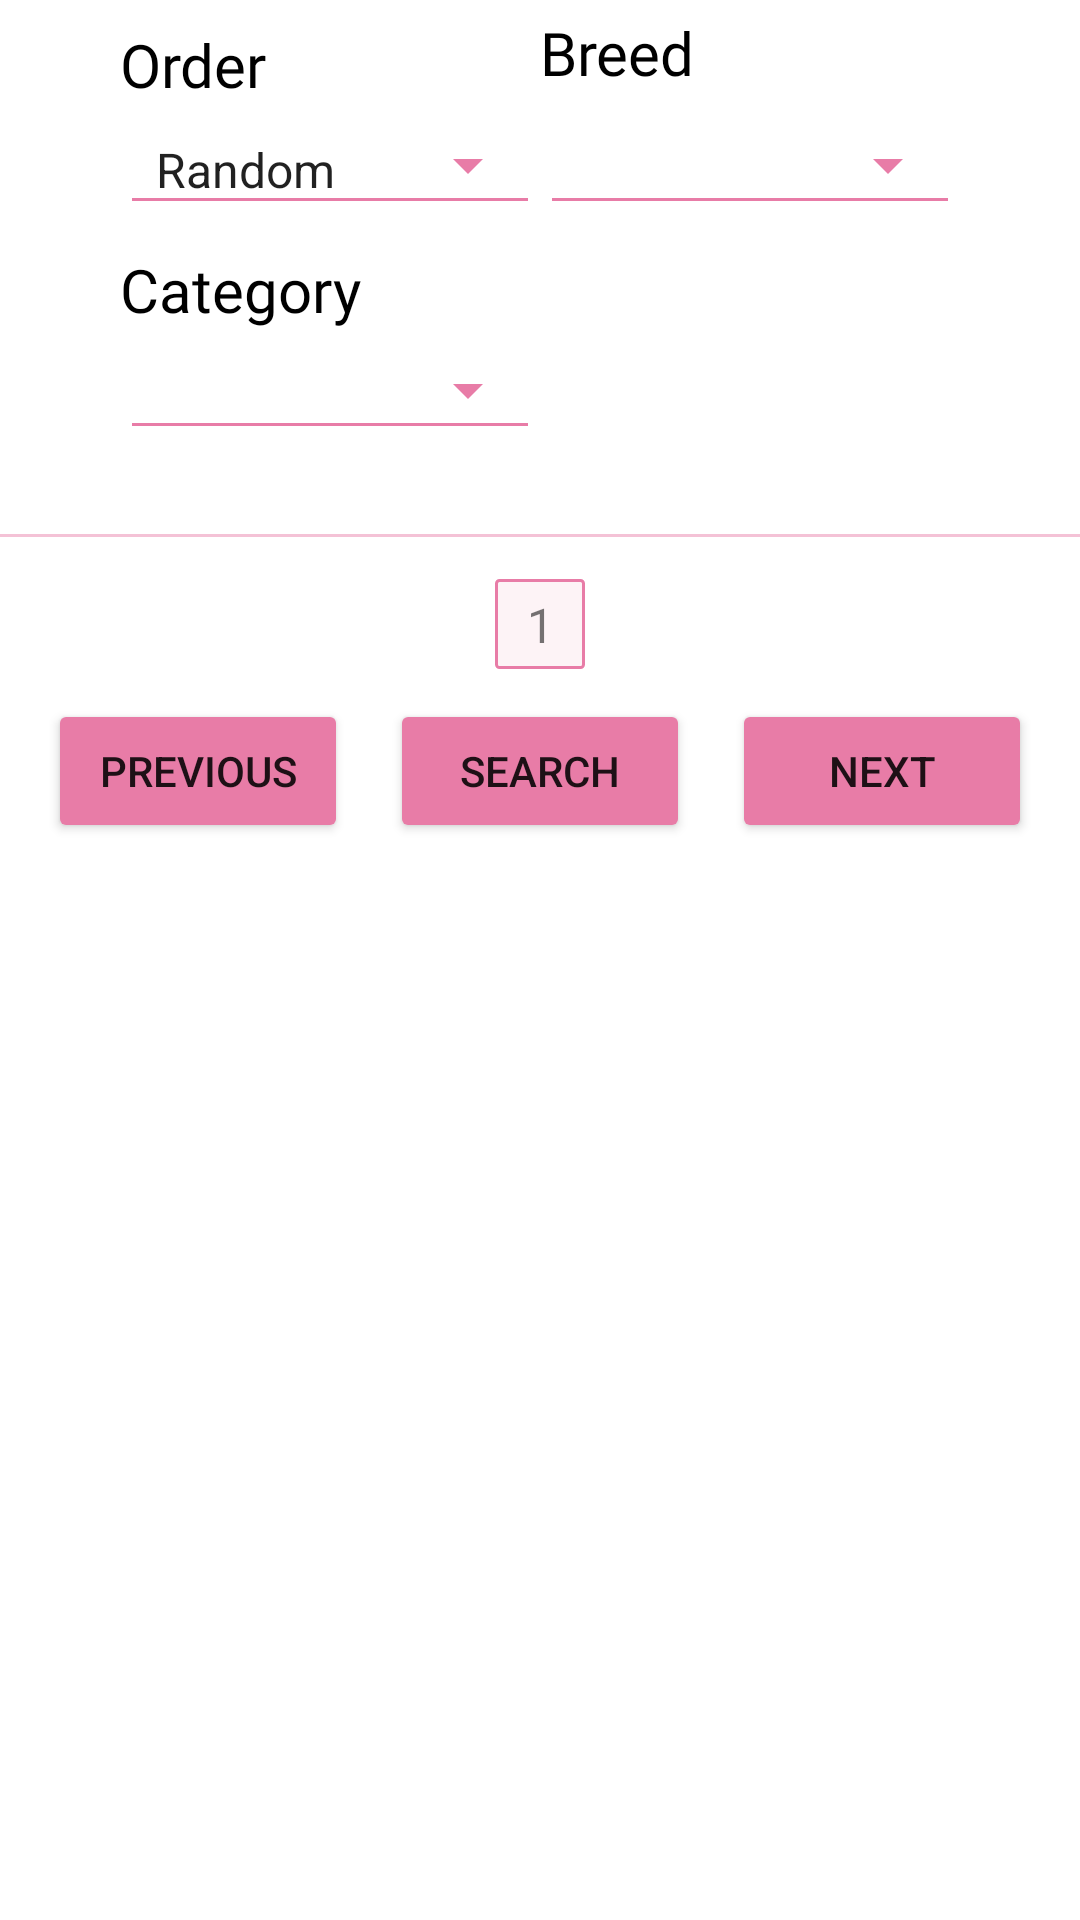

Android layout source for this screen:
<!-- AndroidManifest.xml: application theme Theme.CatApp -->
<!-- res/layout/fragment_image.xml -->
<?xml version="1.0" encoding="utf-8"?>
<androidx.constraintlayout.widget.ConstraintLayout xmlns:android="http://schemas.android.com/apk/res/android"
    xmlns:app="http://schemas.android.com/apk/res-auto"
    xmlns:tools="http://schemas.android.com/tools"
    android:layout_width="match_parent"
    android:layout_height="match_parent"
    tools:context=".view.homescreen.homefragments.ImageFragment">

    <ScrollView
        android:layout_width="match_parent"
        android:layout_height="match_parent">

        <androidx.constraintlayout.widget.ConstraintLayout
            android:layout_width="match_parent"
            android:layout_height="wrap_content">

            <TextView
                android:id="@+id/text_order"
                android:layout_width="wrap_content"
                android:layout_height="wrap_content"
                android:fontFamily="@font/inter_bold"
                android:text="@string/text_order"
                android:layout_marginTop="@dimen/dp_8"
                android:textColor="@color/color_black"
                android:textSize="@dimen/sp_20"
                app:layout_constraintBottom_toTopOf="@id/selector_order"
                app:layout_constraintLeft_toLeftOf="@id/selector_order"
                app:layout_constraintTop_toTopOf="parent"
                app:layout_constraintVertical_bias="0.0"
                app:layout_constraintVertical_chainStyle="packed" />

            <Spinner
                android:id="@+id/selector_order"
                style="@style/Widget.AppCompat.Spinner.Underlined"
                android:layout_width="@dimen/dp_140"
                android:layout_height="@dimen/dp_40"
                android:layout_marginStart="@dimen/dp_40"
                android:spinnerMode="dialog"
                android:backgroundTint="@color/color_pink"
                android:entries="@array/order"
                app:layout_constraintBottom_toTopOf="@id/text_category"
                app:layout_constraintStart_toStartOf="parent"
                app:layout_constraintTop_toBottomOf="@+id/text_order" />

            <TextView
                android:id="@+id/text_breed"
                android:layout_width="wrap_content"
                android:layout_height="wrap_content"
                android:fontFamily="@font/inter_bold"
                android:text="@string/text_breed"
                android:textColor="@color/color_black"
                android:textSize="@dimen/sp_20"
                app:layout_constraintBottom_toTopOf="@id/selector_breed"
                app:layout_constraintLeft_toLeftOf="@id/selector_breed"
                app:layout_constraintTop_toTopOf="parent" />

            <Spinner
                android:id="@+id/selector_breed"
                style="@style/Widget.AppCompat.Spinner.Underlined"
                android:layout_width="@dimen/dp_140"
                android:layout_height="@dimen/dp_40"
                android:layout_marginEnd="@dimen/dp_40"
                android:spinnerMode="dialog"
                android:backgroundTint="@color/color_pink"
                app:layout_constraintBottom_toBottomOf="@id/selector_order"
                app:layout_constraintEnd_toEndOf="parent"
                app:layout_constraintTop_toTopOf="@id/selector_order" />

            <TextView
                android:id="@+id/text_category"
                android:layout_width="wrap_content"
                android:layout_height="wrap_content"
                android:layout_marginTop="@dimen/dp_8"
                android:fontFamily="@font/inter_bold"
                android:text="@string/text_category"
                android:textColor="@color/color_black"
                android:textSize="@dimen/sp_20"
                app:layout_constraintBottom_toTopOf="@id/selector_category"
                app:layout_constraintStart_toStartOf="@+id/selector_order"
                app:layout_constraintTop_toBottomOf="@id/selector_order" />

            <Spinner
                android:id="@+id/selector_category"
                style="@style/Widget.AppCompat.Spinner.Underlined"
                android:layout_width="@dimen/dp_140"
                android:layout_height="@dimen/dp_40"
                android:backgroundTint="@color/color_pink"
                android:spinnerMode="dialog"
                app:layout_constraintStart_toStartOf="@+id/text_category"
                app:layout_constraintBottom_toTopOf="@id/rv_cat_image"
                app:layout_constraintTop_toBottomOf="@+id/text_category" />

            <androidx.recyclerview.widget.RecyclerView
                android:id="@+id/rv_cat_image"
                android:layout_width="@dimen/dp_400"
                android:layout_height="@dimen/dp_400"
                android:layout_marginTop="@dimen/dp_14"
                app:layoutManager="androidx.recyclerview.widget.GridLayoutManager"
                app:spanCount="3"
                app:layout_constraintBottom_toTopOf="@id/image_page_holder"
                app:layout_constraintLeft_toLeftOf="parent"
                app:layout_constraintRight_toRightOf="parent"
                app:layout_constraintTop_toBottomOf="@+id/selector_category"
                tools:listitem="@layout/item_image_layout" />

            <View
                android:id="@+id/view_divider"
                android:layout_width="match_parent"
                android:layout_height="1dp"
                android:layout_marginVertical="@dimen/dp_14"
                android:background="@color/color_pink_tabLayout"
                app:layout_constraintBottom_toTopOf="@id/image_page_holder"
                app:layout_constraintTop_toBottomOf="@id/rv_cat_image"
                app:layout_constraintVertical_bias="0.0"
                app:layout_constraintVertical_chainStyle="packed" />

            <ImageView
                android:id="@+id/image_page_holder"
                android:layout_width="@dimen/dp_30"
                android:layout_height="@dimen/dp_30"
                android:background="@drawable/spinner_background"
                app:layout_constraintBottom_toTopOf="@id/btn_random"
                app:layout_constraintLeft_toLeftOf="parent"
                app:layout_constraintRight_toRightOf="parent"
                app:layout_constraintTop_toBottomOf="@id/view_divider" />

            <TextView
                android:id="@+id/text_page_number"
                android:layout_width="wrap_content"
                android:layout_height="wrap_content"
                android:fontFamily="@font/inter_bold"
                android:text="@string/text_number_one"
                android:textSize="@dimen/sp_16"
                app:layout_constraintBottom_toBottomOf="@id/image_page_holder"
                app:layout_constraintLeft_toLeftOf="@id/image_page_holder"
                app:layout_constraintRight_toRightOf="@id/image_page_holder"
                app:layout_constraintTop_toTopOf="@+id/image_page_holder" />

            <Button
                android:id="@+id/btn_random"
                android:layout_width="@dimen/dp_100"
                android:layout_height="wrap_content"
                android:layout_marginTop="@dimen/dp_10"
                android:backgroundTint="@color/color_pink"
                android:text="@string/text_search"
                android:textSize="@dimen/sp_12"
                app:layout_constraintBottom_toBottomOf="parent"
                app:layout_constraintLeft_toLeftOf="parent"
                app:layout_constraintRight_toRightOf="parent"
                app:layout_constraintTop_toBottomOf="@+id/image_page_holder" />

            <Button
                android:id="@+id/btn_next"
                android:layout_width="@dimen/dp_100"
                android:layout_height="wrap_content"
                android:layout_marginStart="@dimen/dp_14"
                android:backgroundTint="@color/color_pink"
                android:text="@string/text_next"
                android:textSize="@dimen/sp_12"
                app:layout_constraintLeft_toRightOf="@id/btn_random"
                app:layout_constraintTop_toTopOf="@+id/btn_random" />

            <Button
                android:id="@+id/btn_previous"
                android:layout_width="@dimen/dp_100"
                android:layout_height="wrap_content"
                android:layout_marginEnd="@dimen/dp_14"
                android:backgroundTint="@color/color_pink"
                android:text="@string/text_previous"
                android:textSize="@dimen/sp_12"
                app:layout_constraintRight_toLeftOf="@id/btn_random"
                app:layout_constraintTop_toTopOf="@+id/btn_random" />
        </androidx.constraintlayout.widget.ConstraintLayout>
    </ScrollView>
</androidx.constraintlayout.widget.ConstraintLayout>
<!-- res/layout/item_image_layout.xml (included above) -->
<?xml version="1.0" encoding="utf-8"?>
<LinearLayout xmlns:android="http://schemas.android.com/apk/res/android"
    xmlns:tools="http://schemas.android.com/tools"
    android:layout_width="wrap_content"
    android:padding="@dimen/dp_2"
    android:layout_height="wrap_content">

    <ImageView
        android:scaleType="center"
        android:id="@+id/image_cat"
        android:layout_width="130dp"
        android:layout_height="130dp"
        tools:src="@drawable/feed_me"/>

</LinearLayout>
<!-- resources referenced by this layout -->
<resources>
  <string-array name="order">
          <item>Random</item>
          <item>Newest</item>
          <item>Last</item>
      </string-array>
  <color name="color_black">#FF000000</color>
  <color name="color_pink">#E87CA7</color>
  <color name="color_pink_tabLayout">#77E87CA7</color>
  <dimen name="dp_10">10dp</dimen>
  <dimen name="dp_100">100dp</dimen>
  <dimen name="dp_14">14dp</dimen>
  <dimen name="dp_140">140dp</dimen>
  <dimen name="dp_2">2dp</dimen>
  <dimen name="dp_30">30dp</dimen>
  <dimen name="dp_40">40dp</dimen>
  <dimen name="dp_8">8dp</dimen>
  <dimen name="sp_16">16sp</dimen>
  <dimen name="sp_20">20sp</dimen>
  <!-- drawable spinner_background (drawable) -->
  <?xml version="1.0" encoding="utf-8"?>
  <selector xmlns:android="http://schemas.android.com/apk/res/android">
      <item>
          <layer-list>
              <item>
                  <shape>
                      <solid android:color="@color/home_background_color"></solid>
                      <corners android:radius="@dimen/dp_1" />
                      <padding android:bottom="10dp" android:left="10dp" android:right="10dp" android:top="10dp" />
                      <stroke android:width="1dp" android:color="@color/color_pink" />
                  </shape>
              </item>
          </layer-list>
      </item>
  </selector>
  <string name="text_breed">Breed</string>
  <string name="text_category">Category</string>
  <string name="text_next">Next</string>
  <string name="text_number_one">1</string>
  <string name="text_order">Order</string>
  <string name="text_previous">Previous</string>
  <string name="text_search">Search</string>
  <style name="Theme.CatApp" parent="Theme.MaterialComponents.DayNight.NoActionBar">
          
          <item name="colorPrimary">@color/purple_500</item>
          <item name="colorPrimaryVariant">@color/purple_700</item>
          <item name="colorOnPrimary">@color/white</item>
          
          <item name="colorSecondary">@color/teal_200</item>
          <item name="colorSecondaryVariant">@color/teal_700</item>
          <item name="colorOnSecondary">@color/black</item>
          
          <item name="android:statusBarColor">@color/purple</item>
          
      </style>
  <color name="home_background_color">#14E66591</color>
  <dimen name="dp_1">1dp</dimen>
  <!-- not gathered from this repository: default colours our renderer supplied (Android Studio template values) -->
  <color name="purple_500">#FF6200EE</color>
  <color name="purple_700">#FF3700B3</color>
  <color name="teal_200">#FF03DAC5</color>
  <color name="teal_700">#FF018786</color>
  <color name="black">#FF000000</color>
  <color name="white">#FFFFFFFF</color>
</resources>
